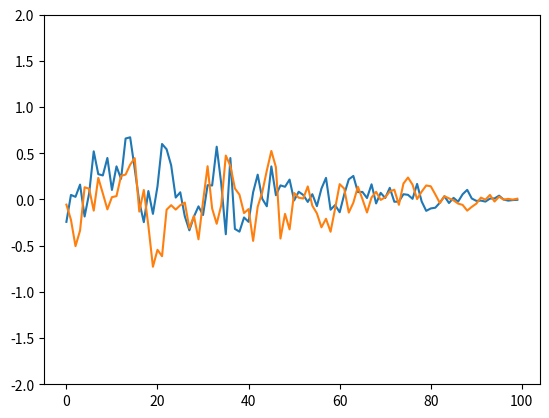

Reproduce this figure in Python.
import numpy as np

def freeze_params(model, params=None, verbose=True):
    for name, child in model.named_children():
        for param in child.parameters():
            if params is None or param in params:
                param.requires_grad = False
            freeze_params(child)


def conv2d_size_out(size, kernels_size, strides, paddings, dilations):
    for kernel_size, stride, padding, dilation in zip(kernels_size, strides, paddings, dilations):
        size = (size + 2*padding - dilation*(kernel_size - 1) - 1)//stride + 1
    return size

class OUNoise(object):

    def __init__(self, 
                 action_space,
                 mu=0.0,
                 theta=0.6,
                 max_sigma=0.4,
                 min_sigma=0,
                 decay_period=250):

        self.mu = mu
        self.theta = theta
        self.sigma = max_sigma
        self.max_sigma = max_sigma
        self.min_sigma = min_sigma
        self.decay_period = decay_period
        #self.action_dim = action_space.shape[0]
        self.action_dim = action_space
        self.reset()

    def reset(self):
        self.state = np.ones(self.action_dim)*self.mu

    def evolve_state(self):
        x = self.state
        dx = self.theta * (self.mu - x) + self.sigma*np.random.randn(self.action_dim)
        self.state = x + dx
        return self.state
    
    def update_sigma(self, t):
        self.sigma = self.max_sigma - (self.max_sigma - self.min_sigma)*min(1.0, t/self.decay_period)

    def get_action(self, action, t=0):
        ou_state = self.evolve_state()
        self.update_sigma(t)
        return  action+ou_state

if __name__ == "__main__":
    
    import matplotlib.pyplot as plt
    
    action_space = 2 
    mu = 0.0
    theta = 0.6
    max_sigma = 0.4
    min_sigma = 0.0
    decay_period = 100
    noise = OUNoise(action_space, mu=mu, theta=theta, max_sigma=max_sigma, min_sigma=min_sigma,
                    decay_period=decay_period)
    
    a = []
    for i in range(100):
        ou_state = noise.evolve_state()
        noise.update_sigma(i)
        a.append(ou_state)
        
    plt.plot(a)
    plt.ylim([-2, 2])